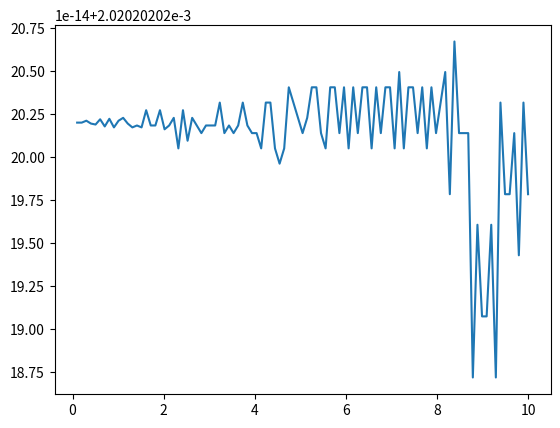

Here is the Python script that generated this plot:
# -*- coding: utf-8 -*-
"""
Created on Tue Dec 21 16:49:59 2021

[redacted]
"""

import numpy as np
import matplotlib.pyplot as plt

def rotation_matrix(theta):
    R_x = np.matrix([[1,                     0,                  0],
                    [0,                     np.cos(theta[0]), -np.sin(theta[0])],
                    [0,                     np.sin(theta[0]), np.cos(theta[0])]])
    R_y = np.matrix([[np.cos(theta[1]),    0,      np.sin(theta[1])  ],
                    [0,                     1,      0                   ],
                    [-np.sin(theta[1]),   0,      np.cos(theta[1])  ] ])
    R_z = np.matrix([[np.cos(theta[2]),    -np.sin(theta[2]),    0],
                    [np.sin(theta[2]),    np.cos(theta[2]),     0],
                    [0,                     0,                      1]])

    return np.array(np.dot(R_z, np.dot(R_y, R_x)))



# real rotations
r = np.array([0.15, -0.10, 0.20])

t = np.linspace(0, 10, 100)

theta_dot_dot = 0.20 # rad/s
phi_dot_dot = -1.5 # rad/s
psi_dot_dot = 1 # rad/s
alpha = np.array([theta_dot_dot, phi_dot_dot, psi_dot_dot])

theta_dot = theta_dot_dot * t
phi_dot = phi_dot_dot * t
psi_dot = psi_dot_dot * t

R_01 = rotation_matrix([-np.pi/2, 0, np.pi/2])
R_10 = np.linalg.inv(R_01)

v = []
accel = []

accel_x_measurement = []
accel_y_measurement = []
accel_z_measurement = []

angular_vel_x_measurement = []
angular_vel_y_measurement = []
angular_vel_z_measurement = []

previous_angular_vel_measurement = np.array([0, 0, 0])

for i in range(0, 99):
    omega = np.array([theta_dot[i+1], phi_dot[i+1], psi_dot[i+1]])
    
    v.append(np.cross(omega, r))
    accel.append(np.cross(omega, np.cross(omega, r)) + np.cross(alpha, r))
    
    accel_measurement = np.dot(R_01, accel[i])
    angular_vel_measurement = np.dot(R_01, omega)
    
    # transforming to center of gravity
    angular_vel_measurement = np.dot(R_10, angular_vel_measurement)
    accel_measurement = np.dot(R_10, accel_measurement)
    
    estimated_angular_acceleration = 1/0.1*(angular_vel_measurement - previous_angular_vel_measurement)
    previous_angular_vel_measurement = angular_vel_measurement
    
    print(estimated_angular_acceleration)
    
    accel_measurement = accel_measurement - np.cross(angular_vel_measurement, np.cross(angular_vel_measurement, r)) - np.cross(estimated_angular_acceleration, r)
    
    accel_x_measurement.append(accel_measurement[0])
    accel_y_measurement.append(accel_measurement[1])
    accel_z_measurement.append(accel_measurement[2])
    angular_vel_x_measurement.append(angular_vel_measurement[0])
    angular_vel_y_measurement.append(angular_vel_measurement[1])
    angular_vel_z_measurement.append(angular_vel_measurement[2])

plt.plot(t[1:100], accel_x_measurement)
